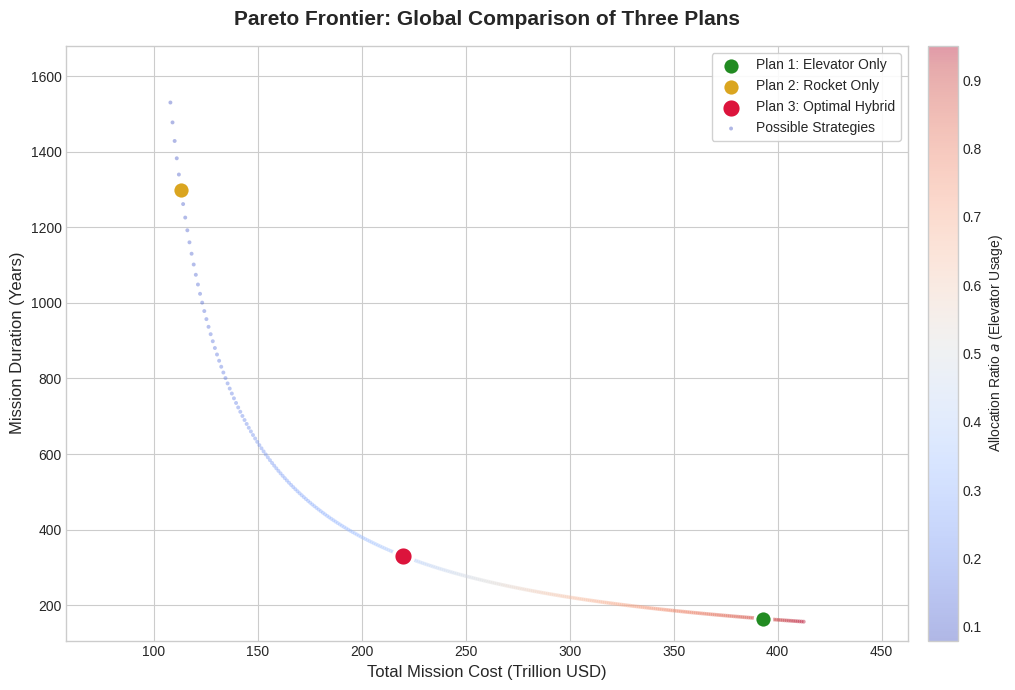

Recreate this plot in Python.
import numpy as np
import matplotlib.pyplot as plt

# 1. 模拟数据（基于物流动力学模型）
a_vals = np.linspace(0.08, 0.95, 300)
time = 120 / a_vals + 30
cost = 350 * a_vals + 80

# 2. 设置绘图风格
plt.style.use('seaborn-v0_8-whitegrid')
fig, ax = plt.subplots(figsize=(11, 7))

# 3. 绘制帕累托前沿背景点 (s=8)
sc = ax.scatter(cost, time, c=a_vals, cmap='coolwarm', s=8, alpha=0.4, edgecolors='none', label='Possible Strategies')

# --- 4. 关键点绘制（调整顺序以控制图例排列） ---

# Plan 1: 纯电梯方案
p1_idx = 280
plan1 = ax.scatter(cost[p1_idx], time[p1_idx], color='forestgreen', s=150, edgecolors='white', lw=2, label='Plan 1: Elevator Only', zorder=5)

# Plan 2: 纯火箭方案
p2_idx = 5
plan2 = ax.scatter(cost[p2_idx], time[p2_idx], color='goldenrod', s=150, edgecolors='white', lw=2, label='Plan 2: Rocket Only', zorder=5)

# Plan 3: 混合最优方案
p3_idx = 110
plan3 = ax.scatter(cost[p3_idx], time[p3_idx], color='crimson', s=200, edgecolors='white', lw=2.5, label='Plan 3: Optimal Hybrid', zorder=6)

# 5. 美化细节
ax.set_title('Pareto Frontier: Global Comparison of Three Plans', fontsize=15, pad=15, fontweight='bold')
ax.set_xlabel('Total Mission Cost (Trillion USD)', fontsize=12)
ax.set_ylabel('Mission Duration (Years)', fontsize=12)

# 6. 图例与色带
# 手动控制顺序：Plan 1 -> Plan 2 -> Plan 3
handles, labels = ax.get_legend_handles_labels()
# 索引说明：0 是背景点，1 是 Plan 1，2 是 Plan 2，3 是 Plan 3
order = [1, 2, 3, 0]
ax.legend([handles[i] for i in order], [labels[i] for i in order],
          frameon=True, fontsize=10, loc='upper right', facecolor='white', framealpha=0.9)

# 调整色带
cbar = fig.colorbar(sc, ax=ax, pad=0.02)
cbar.set_label('Allocation Ratio $a$ (Elevator Usage)', fontsize=10)

# 设置坐标轴显示范围
ax.set_ylim(min(time)-50, max(time)+150)
ax.set_xlim(min(cost)-50, max(cost)+50)

plt.tight_layout()
# plt.savefig('pareto_final_123.png', dpi=600)
plt.show()